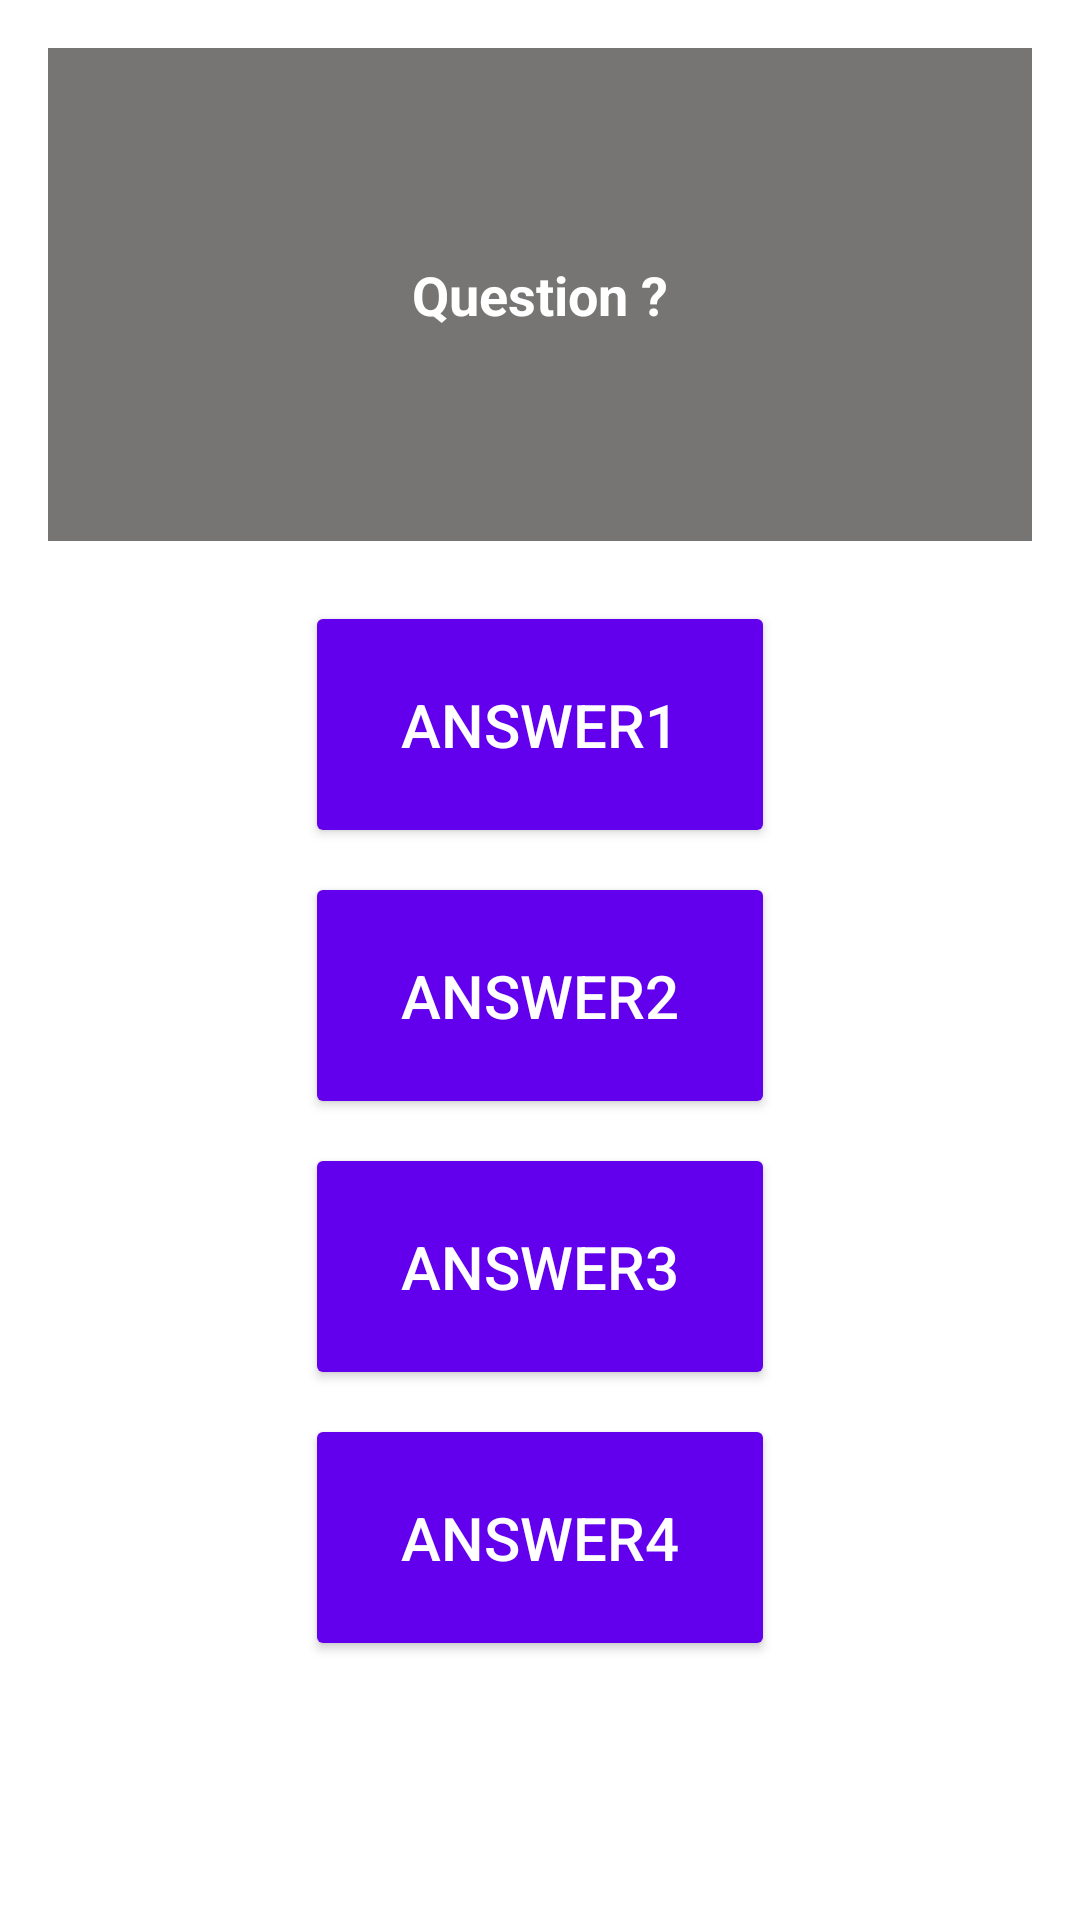

Reconstruct the res/layout file that produces this screen, plus the resources it refers to.
<!-- AndroidManifest.xml: application theme Theme.SuperQuiz2 -->
<!-- res/layout/fragment_quiz.xml -->
<?xml version="1.0" encoding="utf-8"?>
<LinearLayout xmlns:android="http://schemas.android.com/apk/res/android"
    xmlns:tools="http://schemas.android.com/tools"
    android:layout_width="match_parent"
    android:layout_height="match_parent"
    android:orientation="vertical"
    android:background="@color/white"
    android:gravity="center_horizontal"
    tools:context=".QuizFragment">

    
    <TextView
        android:id="@+id/question"
        android:layout_width="match_parent"
        android:layout_height="0dp"
        android:layout_margin="16dp"
        android:padding="4dp"
        android:layout_weight="2"
        android:background="#767573"
        android:gravity="center"
        android:textColor="@color/white"
        android:textSize="18sp"
        android:textStyle="bold"
        android:text="Question ?" />

    <Button
        android:id="@+id/answer1"
        android:layout_width="wrap_content"
        android:layout_height="0dp"
        android:layout_margin="4dp"
        android:paddingVertical="16dp"
        android:paddingHorizontal="32dp"
        android:layout_weight="1"
        android:backgroundTint="#6200EE"
        android:textColor="@color/white"
        android:textSize="20sp"
        android:text="Answer1" />
    <Button
        android:id="@+id/answer2"
        android:layout_width="wrap_content"
        android:layout_height="0dp"
        android:layout_margin="4dp"
        android:paddingVertical="16dp"
        android:paddingHorizontal="32dp"
        android:layout_weight="1"
        android:backgroundTint="#6200EE"
        android:textColor="@color/white"
        android:textSize="20sp"
        android:text="Answer2" />
    <Button
        android:id="@+id/answer3"
        android:layout_width="wrap_content"
        android:layout_height="0dp"
        android:layout_margin="4dp"
        android:paddingVertical="16dp"
        android:paddingHorizontal="32dp"
        android:layout_weight="1"
        android:backgroundTint="#6200EE"
        android:textColor="@color/white"
        android:textSize="20sp"
        android:text="Answer3" />
    <Button
        android:id="@+id/answer4"
        android:layout_width="wrap_content"
        android:layout_height="0dp"
        android:layout_margin="4dp"
        android:paddingVertical="16dp"
        android:paddingHorizontal="32dp"
        android:layout_weight="1"
        android:backgroundTint="#6200EE"
        android:textColor="@color/white"
        android:textSize="20sp"
        android:text="Answer4" />

    <LinearLayout
        android:layout_width="match_parent"
        android:layout_height="0dp"
        android:layout_weight="1"
        android:orientation="horizontal"
        android:gravity="center">

        <TextView
            android:id="@+id/visibilityText"
            android:layout_width="wrap_content"
            android:layout_height="wrap_content"
            android:textColor="@color/black"
            android:layout_margin="8dp"
            android:padding="16dp"
            android:textSize="18sp"
            tools:text="💪 Bonne Réponse"
            android:visibility="invisible"
            tools:visibility="visible"
            android:textAlignment="textEnd" />

        <Button
            android:id="@+id/next"
            android:layout_width="wrap_content"
            android:layout_height="wrap_content"
            android:backgroundTint="#767573"
            android:layout_margin="8dp"
            android:padding="16dp"
            android:textSize="18sp"
            android:text="Suivant"
            android:visibility="invisible"
            tools:visibility="visible"/>

    </LinearLayout>

</LinearLayout>
<!-- resources referenced by this layout -->
<resources>
  <color name="black">#FF000000</color>
  <color name="white">#FFFFFFFF</color>
  <style name="Theme.SuperQuiz2" parent="Base.Theme.SuperQuiz2" />
  <style name="Base.Theme.SuperQuiz2" parent="Theme.Material3.DayNight.NoActionBar">
          
          
      </style>
</resources>
